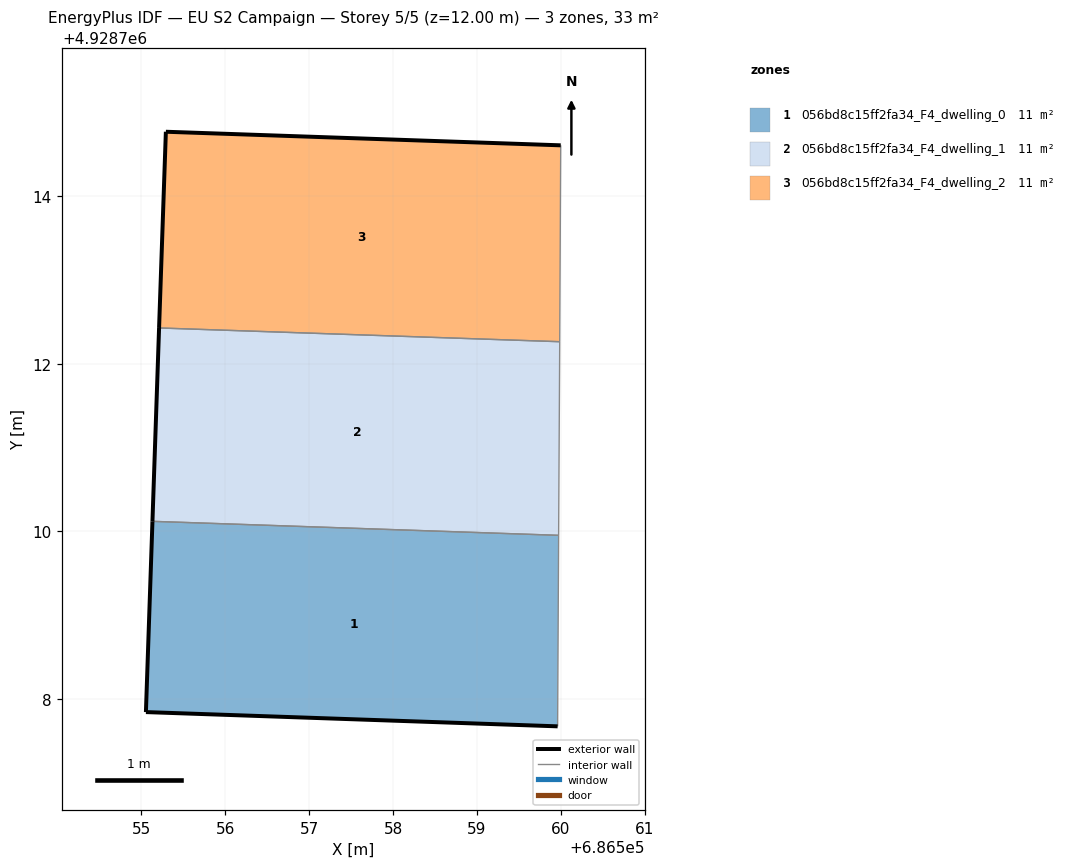
=== STOREY PLAN SPEC (per zone: floor XY polygon, exterior-wall plan segments, windows/doors) ===
zone 1: 056bd8c15ff2fa34_F4_dwelling_0  (11.1 m²)
  floor: (686559.96, 4928707.67) (686559.97, 4928709.95) (686555.13, 4928710.12) (686555.05, 4928707.84)
  exterior wall: (686559.96, 4928707.67) – (686555.05, 4928707.84)  [4.9 m]
  exterior wall: (686555.05, 4928707.84) – (686555.13, 4928710.12)  [2.3 m]
  interior walls: 2
zone 2: 056bd8c15ff2fa34_F4_dwelling_1  (11.1 m²)
  floor: (686559.97, 4928709.95) (686559.99, 4928712.26) (686555.21, 4928712.43) (686555.13, 4928710.12)
  exterior wall: (686555.13, 4928710.12) – (686555.21, 4928712.43)  [2.3 m]
  interior walls: 3
zone 3: 056bd8c15ff2fa34_F4_dwelling_2  (11.1 m²)
  floor: (686559.99, 4928712.26) (686560.00, 4928714.60) (686555.29, 4928714.77) (686555.21, 4928712.43)
  exterior wall: (686555.21, 4928712.43) – (686555.29, 4928714.77)  [2.3 m]
  exterior wall: (686555.29, 4928714.77) – (686560.00, 4928714.60)  [4.7 m]
  interior walls: 2

=== DERIVED (storey summary) ===
Building: EU S2 Campaign
Storey: 5 of 5  (floor level z = 12.00 m)
Storey gross floor area: 33.3 m²
Zones on this storey: 3
  - 056bd8c15ff2fa34_F4_dwelling_0: floor 11.1 m²; exterior wall 7.2 m (21.6 m²); WWR 0.0%
  - 056bd8c15ff2fa34_F4_dwelling_1: floor 11.1 m²; exterior wall 2.3 m (6.9 m²); WWR 0.0%
  - 056bd8c15ff2fa34_F4_dwelling_2: floor 11.1 m²; exterior wall 7.1 m (21.2 m²); WWR 0.0%
Zone adjacency (shared interzone walls):
  - 056bd8c15ff2fa34_F4_dwelling_0 ↔ 056bd8c15ff2fa34_F4_dwelling_1
  - 056bd8c15ff2fa34_F4_dwelling_1 ↔ 056bd8c15ff2fa34_F4_dwelling_2